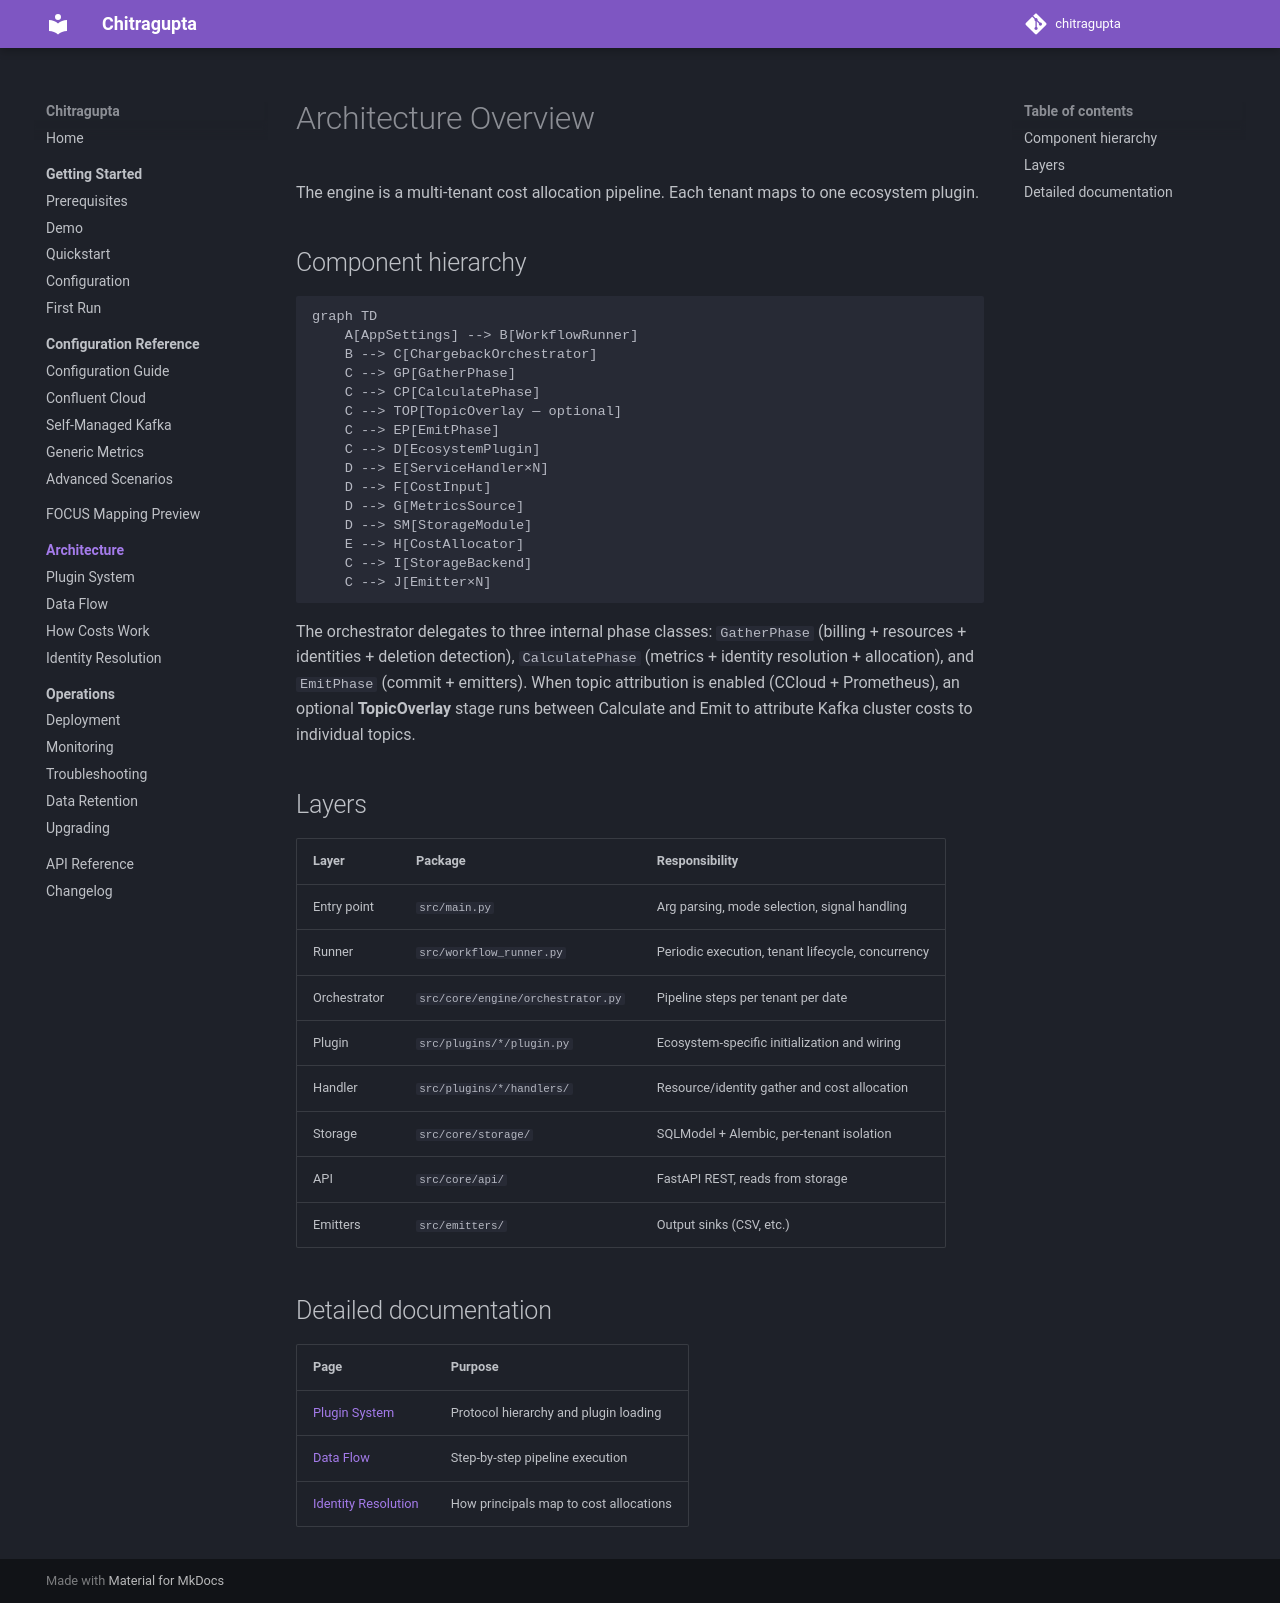

repository: waliaabhishek/chitragupta · page: 2.4.0/architecture/index.html · generator: mkdocs

# Architecture Overview

The engine is a multi-tenant cost allocation pipeline. Each tenant maps to one ecosystem plugin.

## Component hierarchy

```mermaid
graph TD
    A[AppSettings] --> B[WorkflowRunner]
    B --> C[ChargebackOrchestrator]
    C --> GP[GatherPhase]
    C --> CP[CalculatePhase]
    C --> TOP[TopicOverlay — optional]
    C --> EP[EmitPhase]
    C --> D[EcosystemPlugin]
    D --> E[ServiceHandler×N]
    D --> F[CostInput]
    D --> G[MetricsSource]
    D --> SM[StorageModule]
    E --> H[CostAllocator]
    C --> I[StorageBackend]
    C --> J[Emitter×N]
```

The orchestrator delegates to three internal phase classes: `GatherPhase` (billing + resources + identities + deletion detection), `CalculatePhase` (metrics + identity resolution + allocation), and `EmitPhase` (commit + emitters). When topic attribution is enabled (CCloud + Prometheus), an optional **TopicOverlay** stage runs between Calculate and Emit to attribute Kafka cluster costs to individual topics.

## Layers

| Layer | Package | Responsibility |
|---|---|---|
| Entry point | `src/main.py` | Arg parsing, mode selection, signal handling |
| Runner | `src/workflow_runner.py` | Periodic execution, tenant lifecycle, concurrency |
| Orchestrator | `src/core/engine/orchestrator.py` | Pipeline steps per tenant per date |
| Plugin | `src/plugins/*/plugin.py` | Ecosystem-specific initialization and wiring |
| Handler | `src/plugins/*/handlers/` | Resource/identity gather and cost allocation |
| Storage | `src/core/storage/` | SQLModel + Alembic, per-tenant isolation |
| API | `src/core/api/` | FastAPI REST, reads from storage |
| Emitters | `src/emitters/` | Output sinks (CSV, etc.) |

## Detailed documentation

| Page | Purpose |
|---|---|
| [Plugin System](plugin-system.md) | Protocol hierarchy and plugin loading |
| [Data Flow](data-flow.md) | Step-by-step pipeline execution |
| [Identity Resolution](identity-resolution.md) | How principals map to cost allocations |
